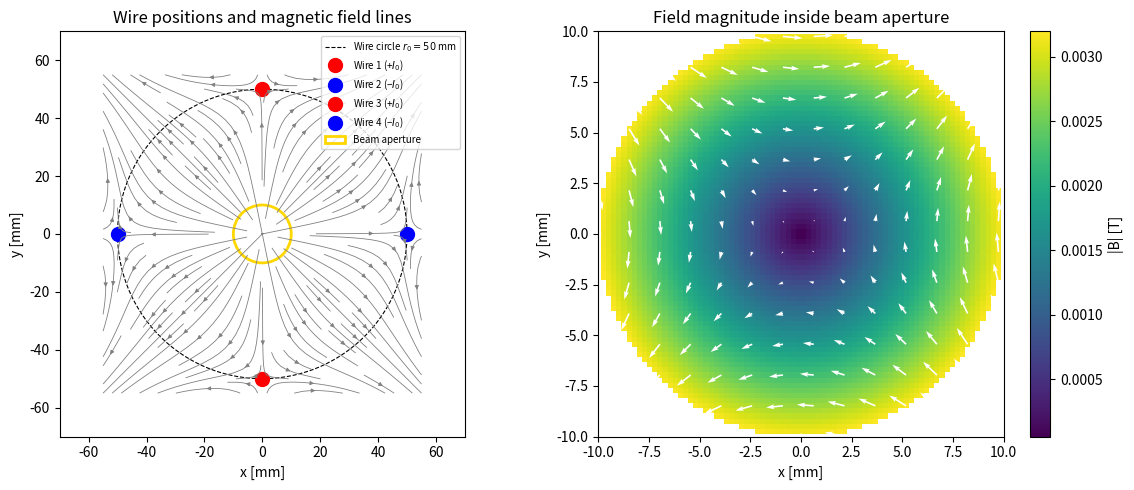
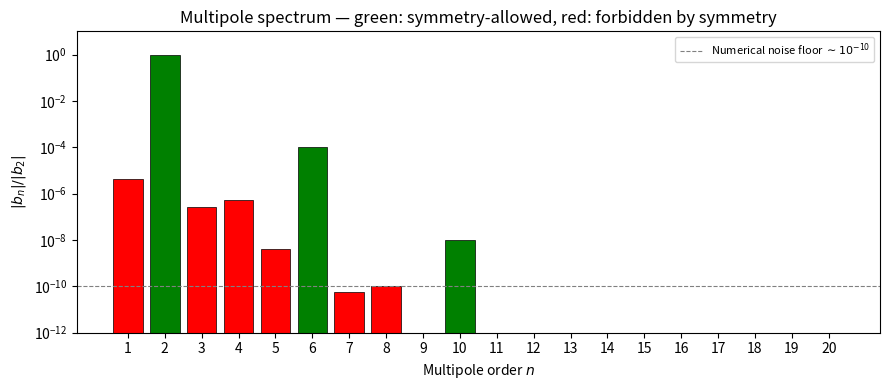
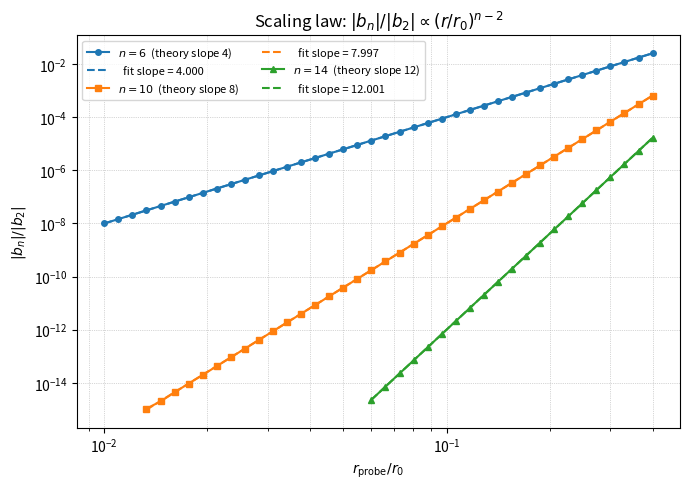
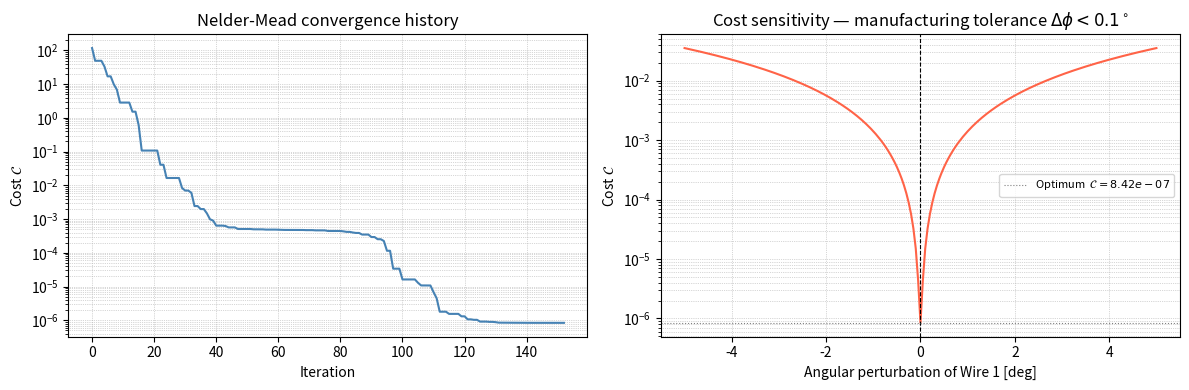

These charts were generated, in order, by the following Python code:
"""
Quadrupole Magnetic Field Optimisation
=======================================
Models a quadrupole magnet as four infinite straight current-carrying wires
placed on a circle. Numerically optimises wire angles so that the resulting
field best approximates an ideal linear quadrupole field inside the beam aperture.

Physics background
------------------
- Biot-Savart (2-D):     B = mu0*I / (2*pi*rho^2) * (-dy, dx)
- Ideal quadrupole:      Bx = G*y,  By = G*x
- Multipole expansion:   By + i*Bx = sum_n (b_n + i*a_n)(r/R_ref)^(n-1) e^{i(n-1)phi}
- Symmetry selection:    fourfold rotation + alternating currents
                         => only n = 2, 6, 10, 14, ... harmonics are non-zero

Usage
-----
    python quadrupole_optimize.py

Outputs
-------
    fig1_field_geometry.png
    fig2_multipole_spectrum.png
    fig3_scaling_law.png
    fig4_convergence_sensitivity.png

Dependencies: numpy, matplotlib  (standard scientific Python stack)

Author: Lun
"""

from __future__ import annotations

import numpy as np
import matplotlib.pyplot as plt

# ── Physical constants ─────────────────────────────────────────────────────────
MU0 = 4 * np.pi * 1e-7   # permeability of free space [T·m/A]

# ── Magnet geometry ────────────────────────────────────────────────────────────
WIRE_CURRENT      = 1000.0   # magnitude of each wire current [A]
WIRE_CIRCLE_RADIUS = 0.05    # radius of the wire placement circle [m]
BEAM_RADIUS        = 0.01    # beam aperture radius [m]

# Ratio used in analytic estimates; stored as a named constant for clarity.
APERTURE_TO_WIRE_RATIO = BEAM_RADIUS / WIRE_CIRCLE_RADIUS   # = 0.20

# ── Sampling grid ──────────────────────────────────────────────────────────────
GRID_POINTS_PER_AXIS = 20    # polar grid: N radii × N angles = N² sample points

# The inner radius of the sampling grid is offset from zero.
# At r=0 the ideal field is also zero, contributing no useful information.
GRID_INNER_FRACTION = 0.05   # inner radius = GRID_INNER_FRACTION * BEAM_RADIUS

# ── Nelder-Mead hyperparameters ────────────────────────────────────────────────
NM_INITIAL_STEP      = 0.05    # initial simplex step size [rad]
NM_CONVERGENCE_TOL   = 1e-10   # stop when simplex spread < this value
NM_MIN_ITERATIONS    = 50      # do not check convergence before this iteration
NM_MAX_ITERATIONS    = 5000    # hard cap on iterations

# ── FFT multipole analysis ─────────────────────────────────────────────────────
FFT_PROBE_POINTS    = 2048    # number of equally-spaced probe points on circle
FFT_DEFAULT_RADIUS  = 0.5 * BEAM_RADIUS   # default probe radius for spectrum

# ── Scaling-law scan ───────────────────────────────────────────────────────────
SCALING_NUM_RADII   = 40      # number of log-spaced probe radii
SCALING_RMIN_FACTOR = 0.01    # innermost probe: SCALING_RMIN_FACTOR * WIRE_CIRCLE_RADIUS
SCALING_RMAX_FACTOR = 0.40    # outermost probe: SCALING_RMAX_FACTOR * WIRE_CIRCLE_RADIUS
SCALING_ORDERS      = [6, 10, 14]   # multipole orders to verify

# ── Numerical safety floors ────────────────────────────────────────────────────
# These prevent division-by-zero in otherwise well-posed calculations.
BIOT_SAVART_R2_FLOOR  = 1e-20   # minimum r² in Biot-Savart [m²]; ~10 nm from wire axis
COST_NORMALIZER_FLOOR = 1e-30   # minimum denominator in cost function [T²]
FFT_QUAD_AMP_FLOOR    = 1e-30   # minimum quadrupole amplitude when normalising

# ── Optimiser reproducibility ──────────────────────────────────────────────────
RANDOM_SEED              = 42
INITIAL_ANGLE_PERTURB_DEG = 5.0   # uniform perturbation applied to each start angle [deg]

# Nominal "upright" quadrupole configuration [deg]; optimiser starts near here.
NOMINAL_ANGLES_DEG = [45.0, 135.0, 225.0, 315.0]

# Alternating current pattern: +I, -I, +I, -I (enforces fourfold symmetry).
WIRE_CURRENT_SIGNS = [+1, -1, +1, -1]


# ── Helper: tolerance band used in sensitivity scan ───────────────────────────
SENSITIVITY_SCAN_RANGE_DEG  = 5.0    # scan ±5° around optimum
SENSITIVITY_SCAN_POINTS     = 201    # resolution of scan


# =============================================================================
# Core physics functions
# =============================================================================

def biot_savart_wire(field_x, field_y, wire_x, wire_y, current):
    """
    Magnetic field (Bx, By) of a single infinite straight wire in 2-D.

    Uses the Biot-Savart law reduced to the transverse plane:
        B = mu0 * I / (2*pi*rho^2) * (-delta_y, delta_x)

    Parameters
    ----------
    field_x, field_y : array_like
        Coordinates of field evaluation points [m].
    wire_x, wire_y : float
        Wire position [m].
    current : float
        Wire current [A] (positive = out of page).

    Returns
    -------
    Bx, By : ndarray
        Magnetic field components [T].
    """
    delta_x = field_x - wire_x
    delta_y = field_y - wire_y
    rho_squared = np.maximum(delta_x**2 + delta_y**2, BIOT_SAVART_R2_FLOOR)
    prefactor = (MU0 * current) / (2 * np.pi * rho_squared)
    Bx = -prefactor * delta_y
    By =  prefactor * delta_x
    return Bx, By


def superposed_field(wire_angles_rad, field_x, field_y):
    """
    Total magnetic field (Bx, By) from all four wires at field points.

    Parameters
    ----------
    wire_angles_rad : array_like, shape (4,)
        Angular positions of the wires on WIRE_CIRCLE_RADIUS [rad].
    field_x, field_y : ndarray
        Coordinates of field evaluation points [m].

    Returns
    -------
    Bx, By : ndarray
        Total field components [T].
    """
    Bx = np.zeros_like(field_x, dtype=np.float64)
    By = np.zeros_like(field_y, dtype=np.float64)
    for angle, sign in zip(wire_angles_rad, WIRE_CURRENT_SIGNS):
        wire_x = WIRE_CIRCLE_RADIUS * np.cos(angle)
        wire_y = WIRE_CIRCLE_RADIUS * np.sin(angle)
        bx, by = biot_savart_wire(field_x, field_y, wire_x, wire_y,
                                  sign * WIRE_CURRENT)
        Bx += bx
        By += by
    return Bx, By


# =============================================================================
# Sampling grid
# =============================================================================

def make_polar_grid(n_points, inner_fraction, outer_radius):
    """
    Build a flattened polar sampling grid that excludes the origin.

    The radial range is [inner_fraction * outer_radius, outer_radius] and the
    angular range covers [0, 2*pi) uniformly.

    Parameters
    ----------
    n_points : int
        Number of radii and angles (grid is n_points × n_points).
    inner_fraction : float
        Fraction of outer_radius used as the innermost radius.
    outer_radius : float
        Outermost radius [m].

    Returns
    -------
    px, py : ndarray, shape (n_points**2,)
        Flattened Cartesian coordinates of sample points [m].
    """
    radii  = np.linspace(inner_fraction * outer_radius, outer_radius, n_points)
    angles = np.linspace(0.0, 2 * np.pi, n_points, endpoint=False)
    R_mat, T_mat = np.meshgrid(radii, angles)
    px = (R_mat * np.cos(T_mat)).ravel()
    py = (R_mat * np.sin(T_mat)).ravel()
    return px, py


# =============================================================================
# Gradient extraction and cost function
# =============================================================================

def least_squares_gradient(wire_angles_rad, sample_x, sample_y):
    """
    Estimate the quadrupole field gradient G [T/m] by least squares.

    Minimises ||B_sim - B_ideal(G)||^2 over G analytically.
    The closed-form solution (from dL/dG = 0) is:

        G = sum(Bx*y + By*x) / sum(x^2 + y^2)

    Parameters
    ----------
    wire_angles_rad : array_like, shape (4,)
    sample_x, sample_y : ndarray

    Returns
    -------
    G : float
        Best-fit gradient [T/m].
    """
    Bx, By = superposed_field(wire_angles_rad, sample_x, sample_y)
    numerator   = np.sum(Bx * sample_y + By * sample_x)
    denominator = np.sum(sample_x**2  + sample_y**2)
    return numerator / denominator


def relative_residual_cost(wire_angles_rad, sample_x, sample_y):
    """
    Dimensionless relative residual error between simulated and ideal fields.

        C = sum[(Bx_sim - G*y)^2 + (By_sim - G*x)^2]
            / sum[(G*y)^2 + (G*x)^2]

    C = 0 : perfect quadrupole field.
    C = 1 : zero correlation with ideal field.

    The function is independent of WIRE_CURRENT, MU0, and WIRE_CIRCLE_RADIUS,
    which makes it well-conditioned for any choice of physical parameters.

    Parameters
    ----------
    wire_angles_rad : array_like, shape (4,)
    sample_x, sample_y : ndarray

    Returns
    -------
    cost : float   in [0, 1]
    """
    G = least_squares_gradient(wire_angles_rad, sample_x, sample_y)
    Bx, By = superposed_field(wire_angles_rad, sample_x, sample_y)
    ideal_Bx = G * sample_y
    ideal_By = G * sample_x
    residual   = np.mean((Bx - ideal_Bx)**2 + (By - ideal_By)**2)
    normalizer = np.mean(ideal_Bx**2 + ideal_By**2)
    return residual / (normalizer + COST_NORMALIZER_FLOOR)


# =============================================================================
# Nelder-Mead simplex optimiser (pure NumPy — no scipy dependency)
# =============================================================================

def nelder_mead(objective, x0, extra_args=(), convergence_tol=NM_CONVERGENCE_TOL,
                max_iter=NM_MAX_ITERATIONS, min_iter=NM_MIN_ITERATIONS,
                initial_step=NM_INITIAL_STEP):
    """
    Minimise objective(x, *extra_args) using the Nelder-Mead simplex method.

    Implements the standard reflect / expand / contract / shrink steps
    (Nelder & Mead, 1965). No external optimisation library is required.

    Parameters
    ----------
    objective : callable
        Function to minimise; signature f(x, *extra_args) -> float.
    x0 : ndarray, shape (n,)
        Starting point.
    extra_args : tuple
        Additional arguments forwarded to objective.
    convergence_tol : float
        Stop when max(scores) - min(scores) < convergence_tol.
    max_iter : int
        Hard iteration limit.
    min_iter : int
        Do not test convergence before this many iterations.
    initial_step : float
        Step size used to build the initial simplex around x0.

    Returns
    -------
    best_x : ndarray
        Best solution found.
    best_score : float
        Objective value at best_x.
    cost_history : list of float
        Best cost at each iteration (useful for convergence plots).
    """
    n_dims = len(x0)

    # Build initial simplex: x0 as first vertex, then x0 offset by
    # initial_step along each coordinate axis.
    simplex = np.zeros((n_dims + 1, n_dims), dtype=np.float64)
    simplex[0] = x0
    for dim in range(n_dims):
        perturbed = x0.copy()
        perturbed[dim] += initial_step
        simplex[dim + 1] = perturbed

    scores = np.array([objective(vertex, *extra_args) for vertex in simplex])
    cost_history = []

    for iteration in range(max_iter):
        # Sort vertices from best (lowest cost) to worst (highest cost).
        order   = np.argsort(scores)
        simplex = simplex[order]
        scores  = scores[order]
        cost_history.append(float(scores[0]))

        if iteration > min_iter and (scores[-1] - scores[0]) < convergence_tol:
            break

        centroid = simplex[:-1].mean(axis=0)   # centroid of all but the worst

        # ── Reflection ────────────────────────────────────────────────────────
        reflected   = centroid + (centroid - simplex[-1])
        score_refl  = objective(reflected, *extra_args)

        if score_refl < scores[0]:
            # Better than current best: try expansion.
            expanded    = centroid + 2.0 * (centroid - simplex[-1])
            score_exp   = objective(expanded, *extra_args)
            if score_exp < score_refl:
                simplex[-1], scores[-1] = expanded, score_exp
            else:
                simplex[-1], scores[-1] = reflected, score_refl

        elif score_refl < scores[-2]:
            # Better than second-worst: accept reflection.
            simplex[-1], scores[-1] = reflected, score_refl

        else:
            # ── Contraction ───────────────────────────────────────────────────
            if score_refl < scores[-1]:
                simplex[-1], scores[-1] = reflected, score_refl
            contracted   = centroid + 0.5 * (simplex[-1] - centroid)
            score_cont   = objective(contracted, *extra_args)
            if score_cont < scores[-1]:
                simplex[-1], scores[-1] = contracted, score_cont
            else:
                # ── Shrink ────────────────────────────────────────────────────
                best_vertex = simplex[0]
                simplex = best_vertex + 0.5 * (simplex - best_vertex)
                scores  = np.array([objective(v, *extra_args) for v in simplex])

    return simplex[0], scores[0], cost_history


# =============================================================================
# Multipole spectrum analysis
# =============================================================================

def multipole_spectrum(wire_angles_rad, probe_radius=FFT_DEFAULT_RADIUS,
                       num_probe_points=FFT_PROBE_POINTS):
    """
    Normalised multipole spectrum on a circular probe at radius probe_radius.

    The complex signal  f(phi) = By(phi) + i*Bx(phi)  is sampled uniformly and
    Fourier-transformed.  FFT bin k corresponds to multipole order n = k + 1.
    All amplitudes are normalised to the quadrupole component (n=2, bin k=1).

    Implementation note: np.fft.fft (full complex FFT) is used rather than
    np.fft.rfft because NumPy 2.x rfft rejects complex-valued input arrays.

    Parameters
    ----------
    wire_angles_rad : array_like, shape (4,)
    probe_radius : float
        Radius of the probe circle [m].
    num_probe_points : int
        Number of equally-spaced sample points on the circle.

    Returns
    -------
    multipole_orders : ndarray of int
        n = 1, 2, ..., num_probe_points//2 + 1
    normalised_amplitudes : ndarray of float
        |b_n| / |b_2| for each order.
    """
    phi_values = np.linspace(0.0, 2 * np.pi, num_probe_points, endpoint=False)
    probe_x    = probe_radius * np.cos(phi_values)
    probe_y    = probe_radius * np.sin(phi_values)

    Bx, By = superposed_field(wire_angles_rad, probe_x, probe_y)

    # Complex multipole signal: convention By + i*Bx (standard in accelerator physics)
    complex_signal = (By + 1j * Bx).astype(np.complex128)

    raw_fft      = np.fft.fft(complex_signal)
    half_spectrum = raw_fft[:num_probe_points // 2 + 1]
    amplitudes    = np.abs(half_spectrum) / (num_probe_points / 2)
    amplitudes[0]  /= 2   # DC term counted once
    amplitudes[-1] /= 2   # Nyquist term counted once

    multipole_orders = np.arange(1, len(amplitudes) + 1, dtype=int)
    # Quadrupole is at bin k=1, which is order n=2
    quadrupole_amplitude = amplitudes[1]
    normalised_amplitudes = amplitudes / (quadrupole_amplitude + FFT_QUAD_AMP_FLOOR)

    return multipole_orders, normalised_amplitudes


def is_symmetry_allowed(multipole_order):
    """Return True if multipole_order satisfies n ≡ 2 (mod 4) and n >= 2."""
    return (multipole_order >= 2) and ((multipole_order - 2) % 4 == 0)


# =============================================================================
# Figures
# =============================================================================

def plot_field_geometry(wire_angles_rad, output_path="fig1_field_geometry.png"):
    """Field lines and beam-region field magnitude."""
    fig, (ax_left, ax_right) = plt.subplots(1, 2, figsize=(12, 5))

    # ── Left panel: wire circle, wire positions, field streamlines ────────────
    circle_theta = np.linspace(0, 2 * np.pi, 300)
    r0_mm = WIRE_CIRCLE_RADIUS * 1e3   # convert to mm for axis labels
    ax_left.plot(r0_mm * np.cos(circle_theta), r0_mm * np.sin(circle_theta),
                 'k--', lw=0.8, label=f'Wire circle $r_0 = {r0_mm:.0f}$ mm')

    wire_colors = ['red', 'blue', 'red', 'blue']
    for wire_idx, (angle, color, sign) in enumerate(
            zip(wire_angles_rad, wire_colors, WIRE_CURRENT_SIGNS)):
        wx_mm = r0_mm * np.cos(angle)
        wy_mm = r0_mm * np.sin(angle)
        sign_str = '+' if sign > 0 else '−'
        ax_left.plot(wx_mm, wy_mm, 'o', color=color, ms=10,
                     label=f'Wire {wire_idx+1} ({sign_str}$I_0$)')

    # Streamplot on a regular grid
    grid_extent_mm = WIRE_CIRCLE_RADIUS * 1.1 * 1e3
    grid_1d = np.linspace(-grid_extent_mm, grid_extent_mm, 100)
    Xg_mm, Yg_mm = np.meshgrid(grid_1d, grid_1d)
    Bx_grid, By_grid = superposed_field(wire_angles_rad,
                                        Xg_mm / 1e3, Yg_mm / 1e3)
    ax_left.streamplot(grid_1d, grid_1d, By_grid, Bx_grid,
                       density=1.2, color='gray', linewidth=0.6, arrowsize=0.6)

    beam_circle = plt.Circle((0, 0), BEAM_RADIUS * 1e3,
                             color='gold', fill=False, lw=2, label='Beam aperture')
    ax_left.add_patch(beam_circle)
    ax_left.set_xlim(-70, 70);  ax_left.set_ylim(-70, 70)
    ax_left.set_aspect('equal')
    ax_left.set_xlabel('x [mm]');  ax_left.set_ylabel('y [mm]')
    ax_left.set_title('Wire positions and magnetic field lines')
    ax_left.legend(fontsize=7, loc='upper right')

    # ── Right panel: field magnitude inside beam aperture ─────────────────────
    beam_grid_1d = np.linspace(-BEAM_RADIUS, BEAM_RADIUS, 80)
    Xb, Yb = np.meshgrid(beam_grid_1d, beam_grid_1d)
    inside_aperture = (Xb**2 + Yb**2) < BEAM_RADIUS**2
    Bxb, Byb = superposed_field(wire_angles_rad, Xb, Yb)
    B_magnitude = np.sqrt(Bxb**2 + Byb**2)
    B_magnitude[~inside_aperture] = np.nan

    im = ax_right.pcolormesh(Xb * 1e3, Yb * 1e3, B_magnitude,
                              shading='auto', cmap='viridis')
    plt.colorbar(im, ax=ax_right, label='|B| [T]')

    arrow_skip = 6
    ax_right.quiver(Xb[::arrow_skip, ::arrow_skip] * 1e3,
                    Yb[::arrow_skip, ::arrow_skip] * 1e3,
                    Bxb[::arrow_skip, ::arrow_skip],
                    Byb[::arrow_skip, ::arrow_skip],
                    color='white', scale=None, width=0.004)
    ax_right.set_xlim(-BEAM_RADIUS * 1e3, BEAM_RADIUS * 1e3)
    ax_right.set_ylim(-BEAM_RADIUS * 1e3, BEAM_RADIUS * 1e3)
    ax_right.set_aspect('equal')
    ax_right.set_xlabel('x [mm]');  ax_right.set_ylabel('y [mm]')
    ax_right.set_title('Field magnitude inside beam aperture')

    fig.tight_layout()
    fig.savefig(output_path, dpi=150, bbox_inches='tight')
    plt.close(fig)
    print(f"Saved: {output_path}")


def plot_multipole_spectrum(wire_angles_rad,
                            output_path="fig2_multipole_spectrum.png"):
    """Bar chart of normalised multipole amplitudes."""
    multipole_orders, norm_amplitudes = multipole_spectrum(wire_angles_rad)
    orders_to_show = multipole_orders[:20]
    amplitudes_to_show = norm_amplitudes[:20]

    bar_colors = ['green' if is_symmetry_allowed(n) else 'red'
                  for n in orders_to_show]

    fig, ax = plt.subplots(figsize=(9, 4))
    ax.bar(orders_to_show, np.abs(amplitudes_to_show),
           color=bar_colors, edgecolor='k', linewidth=0.5)
    ax.set_yscale('log')
    ax.set_ylim(1e-12, 10)
    ax.set_xlabel('Multipole order $n$')
    ax.set_ylabel('$|b_n| / |b_2|$')
    ax.set_title('Multipole spectrum — green: symmetry-allowed, red: forbidden by symmetry')
    ax.set_xticks(orders_to_show)
    ax.axhline(1e-10, color='gray', lw=0.8, ls='--',
               label='Numerical noise floor $\\sim 10^{-10}$')
    ax.legend(fontsize=8)
    fig.tight_layout()
    fig.savefig(output_path, dpi=150, bbox_inches='tight')
    plt.close(fig)
    print(f"Saved: {output_path}")


def plot_scaling_law(wire_angles_rad, scaling_data, probe_radii,
                     output_path="fig3_scaling_law.png"):
    """Log-log plot of |b_n|/|b_2| vs r/r0 for allowed harmonics."""
    theory_slope = {n: n - 2 for n in SCALING_ORDERS}
    line_styles   = ['-o', '-s', '-^']
    plot_colors   = ['tab:blue', 'tab:orange', 'tab:green']
    normalised_radii = probe_radii / WIRE_CIRCLE_RADIUS

    fig, ax = plt.subplots(figsize=(7, 5))
    for n_order, style, color in zip(SCALING_ORDERS, line_styles, plot_colors):
        amplitudes = np.array(scaling_data[n_order])
        valid = amplitudes > 1e-15
        ax.plot(normalised_radii[valid], amplitudes[valid], style,
                color=color, ms=4,
                label=f'$n={n_order}$  (theory slope {theory_slope[n_order]})')
        fitted_slope, log_intercept = np.polyfit(
            np.log(normalised_radii[valid]), np.log(amplitudes[valid]), 1)
        r_endpoints = np.array([normalised_radii[valid][0],
                                 normalised_radii[valid][-1]])
        ax.plot(r_endpoints, np.exp(log_intercept) * r_endpoints**fitted_slope,
                '--', color=color, lw=1.5,
                label=f'  fit slope = {fitted_slope:.3f}')

    ax.set_xscale('log');  ax.set_yscale('log')
    ax.set_xlabel('$r_\\mathrm{probe} / r_0$')
    ax.set_ylabel('$|b_n| / |b_2|$')
    ax.set_title('Scaling law: $|b_n|/|b_2| \\propto (r/r_0)^{n-2}$')
    ax.legend(fontsize=8, ncol=2)
    ax.grid(True, which='both', ls=':', lw=0.5)
    fig.tight_layout()
    fig.savefig(output_path, dpi=150, bbox_inches='tight')
    plt.close(fig)
    print(f"Saved: {output_path}")


def plot_convergence_and_sensitivity(cost_history, optimal_angles, optimal_cost,
                                     sample_x, sample_y,
                                     output_path="fig4_convergence_sensitivity.png"):
    """Convergence curve (left) and angular sensitivity of Wire 1 (right)."""
    fig, (ax_conv, ax_sens) = plt.subplots(1, 2, figsize=(12, 4))

    # ── Left: cost vs iteration ───────────────────────────────────────────────
    ax_conv.semilogy(cost_history, lw=1.5, color='steelblue')
    ax_conv.set_xlabel('Iteration')
    ax_conv.set_ylabel('Cost $\\mathcal{C}$')
    ax_conv.set_title('Nelder-Mead convergence history')
    ax_conv.grid(True, which='both', ls=':', lw=0.5)

    # ── Right: cost vs angular perturbation of Wire 1 ────────────────────────
    perturbations_deg = np.linspace(-SENSITIVITY_SCAN_RANGE_DEG,
                                     SENSITIVITY_SCAN_RANGE_DEG,
                                     SENSITIVITY_SCAN_POINTS)
    perturbed_costs = []
    for delta_deg in perturbations_deg:
        angles_perturbed = optimal_angles.copy()
        angles_perturbed[0] = optimal_angles[0] + np.radians(delta_deg)
        perturbed_costs.append(relative_residual_cost(angles_perturbed,
                                                       sample_x, sample_y))

    ax_sens.semilogy(perturbations_deg, perturbed_costs, lw=1.5, color='tomato')
    ax_sens.axvline(0, color='k', lw=0.8, ls='--')
    ax_sens.axhline(optimal_cost, color='gray', lw=0.8, ls=':',
                    label=f'Optimum  $\\mathcal{{C}} = {optimal_cost:.2e}$')
    ax_sens.set_xlabel('Angular perturbation of Wire 1 [deg]')
    ax_sens.set_ylabel('Cost $\\mathcal{C}$')
    ax_sens.set_title('Cost sensitivity — manufacturing tolerance $\\Delta\\phi < 0.1^\\circ$')
    ax_sens.legend(fontsize=8)
    ax_sens.grid(True, which='both', ls=':', lw=0.5)

    fig.tight_layout()
    fig.savefig(output_path, dpi=150, bbox_inches='tight')
    plt.close(fig)
    print(f"Saved: {output_path}")


# =============================================================================
# Main entry point
# =============================================================================

def main():
    # ── Build sampling grid ───────────────────────────────────────────────────
    sample_x, sample_y = make_polar_grid(
        n_points=GRID_POINTS_PER_AXIS,
        inner_fraction=GRID_INNER_FRACTION,
        outer_radius=BEAM_RADIUS,
    )

    # ── Perturbed starting point (fixed seed for reproducibility) ─────────────
    rng = np.random.default_rng(RANDOM_SEED)
    perturbations_rad = np.radians(
        rng.uniform(-INITIAL_ANGLE_PERTURB_DEG, INITIAL_ANGLE_PERTURB_DEG, 4)
    )
    start_angles_rad = np.radians(NOMINAL_ANGLES_DEG) + perturbations_rad

    # ── Optimise ──────────────────────────────────────────────────────────────
    optimal_angles, optimal_cost, cost_history = nelder_mead(
        objective=relative_residual_cost,
        x0=start_angles_rad,
        extra_args=(sample_x, sample_y),
    )
    optimal_angles = optimal_angles % (2 * np.pi)
    optimal_gradient = least_squares_gradient(optimal_angles, sample_x, sample_y)

    # ── Report ─────────────────────────────────────────────────────────────────
    print("=" * 54)
    print("Optimised wire configuration")
    print("=" * 54)
    for idx, (angle_rad, sign) in enumerate(zip(optimal_angles, WIRE_CURRENT_SIGNS)):
        sign_str = f"+{WIRE_CURRENT:.0f}" if sign > 0 else f"-{WIRE_CURRENT:.0f}"
        print(f"  Wire {idx+1}  I = {sign_str} A   angle = {np.degrees(angle_rad):.4f} deg")
    print(f"\n  Field gradient G = {optimal_gradient:.6f} T/m")
    print(f"  Final cost     C = {optimal_cost:.4e}")
    print(f"  Iterations       = {len(cost_history)}")
    print("=" * 54)

    # ── Multipole report ──────────────────────────────────────────────────────
    print("\nMultipole amplitudes at r_probe = 0.5 * R_beam:")
    print(f"  {'n':>3}   {'|b_n|/|b_2|':>14}   Status")
    orders_report, norms_report = multipole_spectrum(
        optimal_angles, probe_radius=0.5 * BEAM_RADIUS
    )
    for n in [1, 2, 3, 4, 6, 10, 14]:
        amp = norms_report[n - 1]
        status = "allowed" if is_symmetry_allowed(n) else "FORBIDDEN"
        print(f"  {n:3d}   {amp:14.3e}   {status}")

    # ── Scaling law ───────────────────────────────────────────────────────────
    probe_radii = np.logspace(
        np.log10(SCALING_RMIN_FACTOR * WIRE_CIRCLE_RADIUS),
        np.log10(SCALING_RMAX_FACTOR * WIRE_CIRCLE_RADIUS),
        SCALING_NUM_RADII,
    )
    scaling_data = {n: [] for n in SCALING_ORDERS}
    for rp in probe_radii:
        _, b = multipole_spectrum(optimal_angles, probe_radius=rp)
        for n in SCALING_ORDERS:
            scaling_data[n].append(float(b[n - 1]))

    print("\nScaling law  |b_n|/|b_2|  ~  (r/r0)^(n-2):")
    print(f"  {'n':>3}   {'Theory slope':>14}   {'Fitted slope':>12}")
    for n in SCALING_ORDERS:
        y_vals = np.array(scaling_data[n])
        x_vals = probe_radii / WIRE_CIRCLE_RADIUS
        valid = y_vals > 0
        fitted_slope, _ = np.polyfit(np.log(x_vals[valid]),
                                      np.log(y_vals[valid]), 1)
        print(f"  {n:3d}   {n-2:14d}   {fitted_slope:+12.3f}")

    # ── Figures ───────────────────────────────────────────────────────────────
    plot_field_geometry(optimal_angles)
    plot_multipole_spectrum(optimal_angles)
    plot_scaling_law(optimal_angles, scaling_data, probe_radii)
    plot_convergence_and_sensitivity(
        cost_history, optimal_angles, optimal_cost, sample_x, sample_y
    )

    print("\nDone.")


if __name__ == "__main__":
    main()
